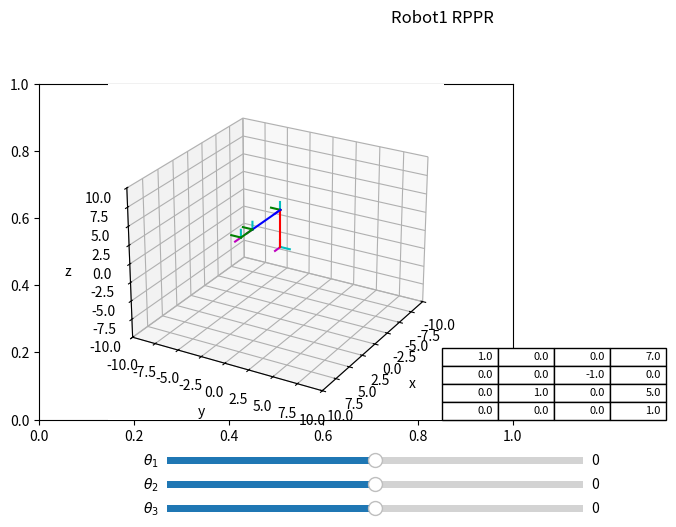

The matplotlib source for this figure:
#LIBRERIAS
import numpy as np 
import matplotlib.pyplot as plt 
from mpl_toolkits import mplot3d
from matplotlib import cm
from matplotlib.widgets import Slider


#CONFIGURACION DE LOS PLOTS
fig, ax = plt.subplots()
plt.subplots_adjust(left = 0, bottom = 0.3, right= 0.74, top = 1)
ax = plt.axes(projection = "3d")
#MATRICES DE ROTACION
def matriz_rotacionz(grados):
	rad = grados/180*np.pi
	rotacion = np.array([[np.cos(rad),-np.sin(rad),0,0],
						[np.sin(rad), np.cos(rad),0,0],
						[		   0,           0,1,0],
						[0,			0,		0,		1]])
	return rotacion
def matriz_rotacion_x(grados):
	rad = grados/180*np.pi 
	rotacion = np.array([[1    ,0                     , 0,0],
					     [0    ,np.cos(rad), -np.sin(rad),0],
			    		 [0    ,np.sin(rad), np.cos(rad), 0],
						 [0	   ,	      0,			0,1]])
	return rotacion

def matriz_rotacion_y(grados):
	rad = grados/180*np.pi 
	rotacion = np.array([[np.cos(rad), 0, -np.sin(rad),0],
						 [0,           1,            0,0],
						 [np.sin(rad), 0,  np.cos(rad),0],
						 [ 0,		0,		0,			1]])
	return rotacion
#MATRICES DE TRASLACION
def matriz_traslacion_x(x):
	traslacion = np.array([[1,0,0,x],
						  [0,1,0,0],
						  [0,0,1,0],
						  [0,0,0,1]])
	return traslacion

def matriz_traslacion_y(y):
	traslacion = np.array([[1,0,0,0],
						   [0,1,0,y],
						   [0,0,1,0],
						   [0,0,0,1]])
	return traslacion

def matriz_traslacion_z(z):
	traslacion = np.array([[1,0,0,0],
						  [0,1,0,0],
						  [0,0,1,z],
						  [0,0,0,1]])
	return traslacion

#CONFIGURACION GRAFICA
def configuracion_grafica():
	plt.title("Robot1 RPPR", x = 0, y = 27)
	ax.set_xlim(-10,10)
	ax.set_xlabel("x")
	ax.set_ylim(-10,10)
	ax.set_ylabel("y")
	ax.set_zlim(-10,10)
	ax.set_zlabel("z")
	ax.view_init(elev=25,azim=30)


	#SISTEMA MOVIL
def sistema_cordenadas_movil(matriz_rotacionz):
	r_11 = matriz_rotacionz[0,0]
	r_12 = matriz_rotacionz[1,0]
	r_13 = matriz_rotacionz[2,0]
	r_21 = matriz_rotacionz[0,1]
	r_22 = matriz_rotacionz[1,1]
	r_23 = matriz_rotacionz[2,1]
	r_31 = matriz_rotacionz[0,2]
	r_32 = matriz_rotacionz[1,2]
	r_33 = matriz_rotacionz[2,2]

	dx = matriz_rotacionz[0,3]
	dy = matriz_rotacionz[1,3]
	dz = matriz_rotacionz[2,3]

	ax.plot3D([dx,dx+r_11],[dy,dy+r_12],[dz,dz+r_13], color = "m")
	ax.plot3D([dx,dx+r_21],[dy,dy+r_22],[dz,dz+r_23], color = "c")
	ax.plot3D([dx,dx+ r_31],[dy,dy+r_32],[dz,dz+r_33], color = "green")

	#FUNCION DENAVIT-HARTENBERG

def dh(theta_i,d_i,a_i,alpha_i):
	MT = A1 = matriz_rotacionz(theta_i)@matriz_traslacion_z(d_i)@matriz_traslacion_x(a_i)@matriz_rotacion_x(alpha_i)

	return MT
def dh2(theta_i,d_i,a_i,alpha_i):
	MT = A1 = matriz_rotacion_x(theta_i)@matriz_traslacion_z(d_i)@matriz_traslacion_x(a_i)@matriz_rotacion_x(alpha_i)

	return MT
	#ROBOT DIBUJADO
def Robot_CSV(theta1,d1,a1,alpha1,theta2,d2,a2,alpha2,theta3,d3,a3,alpha3):
	
	A0 = np.eye(4)
	A_0_1 = dh(theta1,d1,a1,alpha1)
	A_1_2= dh(theta2,d2,a2,alpha2)
	A_1_3= dh(theta3,d3,a3,alpha3)
	#A_1_4= dh2(theta4,d4,a4,alpha4)
	#A_1_5= dh(theta5,d5,a5,alpha5)

	A_0_2 = A_0_1@A_1_2
	A_0_3 = A_0_2@A_1_3
	#A_0_4 = A_0_3@A_1_4
	#A_0_5 = A_0_4@A_1_5


	sistema_cordenadas_movil(A0)
	sistema_cordenadas_movil(A_0_1)
	sistema_cordenadas_movil(A_0_2)
	sistema_cordenadas_movil(A_0_3)
	#sistema_cordenadas_movil(A_0_4)
	#sistema_cordenadas_movil(A_0_5)


	#ax.plot3D([0,A0[0,3]],[0,A0[1,3]],[-10,A0[2,3]], color="m")
	ax.plot3D([A0[0,3],A_0_1[0,3]],[A0[1,3],A_0_1[1,3]],[A0[2,3],A_0_1[2,3]], color="red")
	ax.plot3D([A_0_1[0,3],A_0_2[0,3]],[A_0_1[1,3],A_0_2[1,3]],[A_0_1[2,3],A_0_2[2,3]], color="blue")
	ax.plot3D([A_0_2[0,3],A_0_3[0,3]],[A_0_2[1,3],A_0_3[1,3]],[A_0_2[2,3],A_0_3[2,3]], color="green")
	#ax.plot3D([A_0_3[0,3],A_0_4[0,3]],[A_0_3[1,3],A_0_4[1,3]],[A_0_3[2,3],A_0_4[2,3]], color="red")
	#ax.plot3D([A_0_4[0,3],A_0_5[0,3]],[A_0_4[1,3],A_0_5[1,3]],[A_0_4[2,3],A_0_5[2,3]], color="blue")
	return A_0_3



#DIBUJO DE ROBOT CON SLIDERS
def actualizacion_juntas(val):
		
		ax.cla()
		configuracion_grafica()
		#DECLARAMOS QUE LOS VALORES DE LOS ANGULOS o distancias TOMEN LOS VALORES DE LAS TRACKBARS
		theta_1 = sld_ang_1.val
		theta_2 = sld_ang_2.val
		theta_3 = sld_ang_3.val
		#theta_4 = sld_ang_4.val
		
		#PARAMETROS PARA PASARLE AL ROBOT
		Matriz_TH=Robot_CSV(theta_1,5,0,90,theta_2,0,5,0,0,0,2,theta_3)
		x=0
		y=0
		while x<4:
			while y<4:
				tabla._cells[(x,y)]._text.set_text(np.round(Matriz_TH[x,y],3))
				y=y+1
			y=0
			x=x+1

		plt.draw()
		plt.pause(1e-3)
		 

#DEFINICION DE LOS SLIDERS
ax1 = plt.axes([0.2,0.20,0.65,0.03])
ax2 = plt.axes([0.2,0.15,0.65,0.03])
ax3 = plt.axes([0.2,0.1,0.65,0.03])
#ax4 = plt.axes([0.2,0.05,0.65,0.03])

axT = plt.axes([0.63,0.3,0.07,0.03])
#VALORES MAXIMOS, MINIMOS E INICIALES DE LAS TRACKBARS
sld_ang_1 = Slider(ax1, r'$\theta_1$',-180,180,valinit = 0)
sld_ang_2 = Slider(ax2, r'$\theta_2$',-180,180,valinit = 0)
sld_ang_3 = Slider(ax3, r'$\theta_3$',-180,180,valinit = 0)
#sld_ang_4 = Slider(ax4, r'$\theta_4$',-180,180,valinit = 0)

#POSICION INICIAL DEL ROBOT y TABLA DH
configuracion_grafica()
Matriz_TH=Robot_CSV(0,5,0,90,0,0,5,0,0,0,2,0)
tabla=plt.table(cellText=np.round(Matriz_TH,3),bbox=[0,0,5,5],loc='center')
tabla.auto_set_font_size(False)
tabla.set_fontsize(8)
axT.axis('off')

#LOS VALORES DE LOS SLIDERS CAMBIAN
configuracion_grafica()
sld_ang_1.on_changed(actualizacion_juntas)
sld_ang_2.on_changed(actualizacion_juntas)
sld_ang_3.on_changed(actualizacion_juntas)
#sld_ang_4.on_changed(actualizacion_juntas)
#SE MUESTRA LA FIGURA
plt.show()


